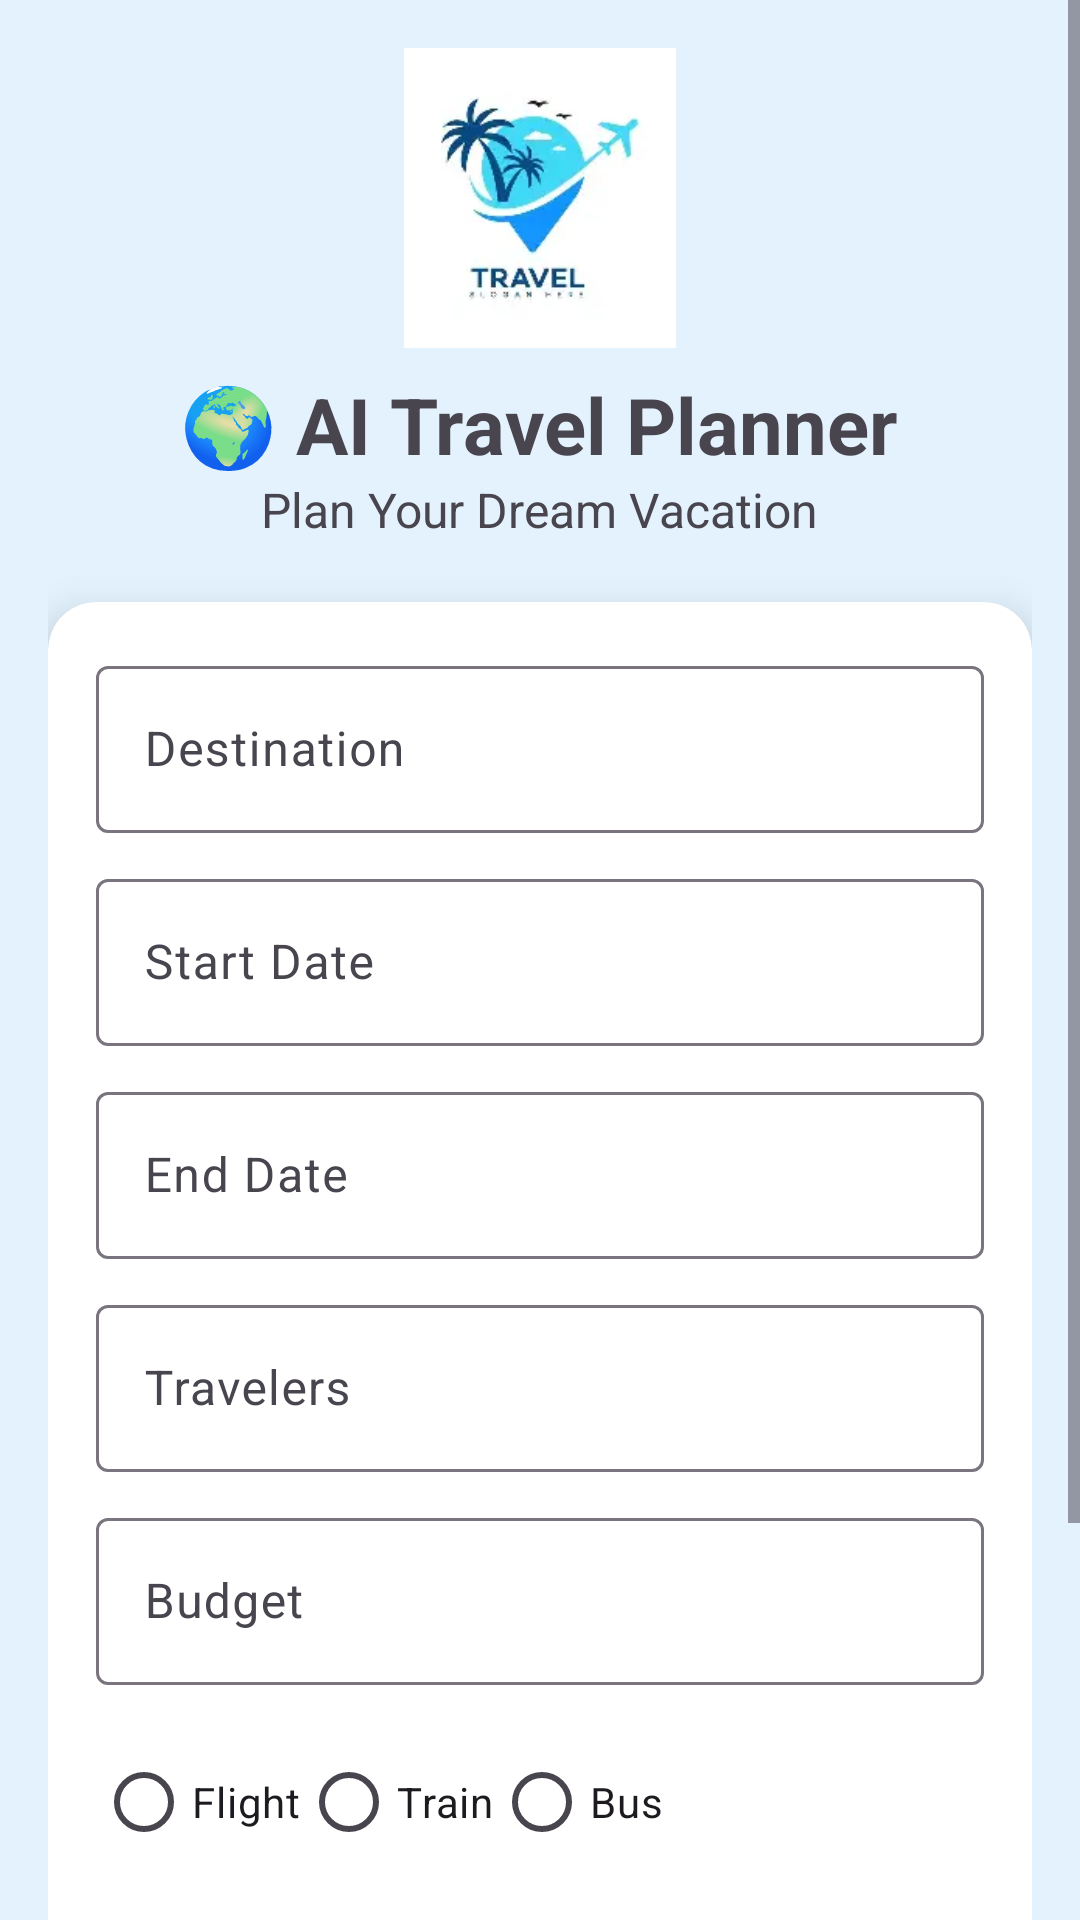

Android layout source for this screen:
<!-- AndroidManifest.xml: application theme Theme.AITravelPlanner -->
<!-- res/layout/activity_main.xml -->
<?xml version="1.0" encoding="utf-8"?>
<ScrollView xmlns:android="http://schemas.android.com/apk/res/android"
    xmlns:app="http://schemas.android.com/apk/res-auto"
    android:layout_width="match_parent"
    android:layout_height="match_parent"
    android:background="#E3F2FD">
    <LinearLayout
        android:layout_width="match_parent"
        android:layout_height="wrap_content"
        android:orientation="vertical"
        android:padding="16dp">

        <ImageView
            android:layout_width="100dp"
            android:layout_height="100dp"
            android:layout_gravity="center"
            android:src="@drawable/travel_logo" />

        <TextView
            android:layout_width="wrap_content"
            android:layout_height="wrap_content"
            android:text="🌍 AI Travel Planner"
            android:textStyle="bold"
            android:textSize="26sp"
            android:layout_gravity="center"
            android:layout_marginTop="8dp"/>

        <TextView
            android:layout_width="wrap_content"
            android:layout_height="wrap_content"
            android:text="Plan Your Dream Vacation"
            android:textSize="16sp"
            android:layout_gravity="center"
            android:layout_marginBottom="20dp"/>

        <androidx.cardview.widget.CardView
            android:layout_width="match_parent"
            android:layout_height="wrap_content"
            app:cardCornerRadius="16dp"
            app:cardElevation="8dp"
            android:padding="16dp">

            <LinearLayout
                android:layout_width="match_parent"
                android:layout_height="wrap_content"
                android:orientation="vertical"
                android:padding="16dp">

                <com.google.android.material.textfield.TextInputLayout
                    android:layout_width="match_parent"
                    android:layout_height="wrap_content"
                    android:hint="Destination">

                    <com.google.android.material.textfield.TextInputEditText
                        android:id="@+id/etDestination"
                        android:layout_width="match_parent"
                        android:layout_height="wrap_content"/>
                </com.google.android.material.textfield.TextInputLayout>

                <com.google.android.material.textfield.TextInputLayout
                    android:layout_width="match_parent"
                    android:layout_height="wrap_content"
                    android:hint="Start Date"
                    android:layout_marginTop="10dp">

                    <com.google.android.material.textfield.TextInputEditText
                        android:id="@+id/etStartDate"
                        android:layout_width="match_parent"
                        android:layout_height="wrap_content"
                        android:focusable="false"/>
                </com.google.android.material.textfield.TextInputLayout>

                <com.google.android.material.textfield.TextInputLayout
                    android:layout_width="match_parent"
                    android:layout_height="wrap_content"
                    android:hint="End Date"
                    android:layout_marginTop="10dp">

                    <com.google.android.material.textfield.TextInputEditText
                        android:id="@+id/etEndDate"
                        android:layout_width="match_parent"
                        android:layout_height="wrap_content"
                        android:focusable="false"/>
                </com.google.android.material.textfield.TextInputLayout>

                <com.google.android.material.textfield.TextInputLayout
                    android:layout_width="match_parent"
                    android:layout_height="wrap_content"
                    android:hint="Travelers"
                    android:layout_marginTop="10dp">

                    <com.google.android.material.textfield.TextInputEditText
                        android:id="@+id/etTravelers"
                        android:layout_width="match_parent"
                        android:layout_height="wrap_content"
                        android:inputType="number"/>
                </com.google.android.material.textfield.TextInputLayout>

                <com.google.android.material.textfield.TextInputLayout
                    android:layout_width="match_parent"
                    android:layout_height="wrap_content"
                    android:hint="Budget"
                    android:layout_marginTop="10dp">

                    <com.google.android.material.textfield.TextInputEditText
                        android:id="@+id/etBudget"
                        android:layout_width="match_parent"
                        android:layout_height="wrap_content"
                        android:inputType="number"/>
                </com.google.android.material.textfield.TextInputLayout>

                <RadioGroup
                    android:id="@+id/rgTravelMode"
                    android:layout_width="match_parent"
                    android:layout_height="wrap_content"
                    android:orientation="horizontal"
                    android:layout_marginTop="15dp">

                    <RadioButton
                        android:layout_width="wrap_content"
                        android:layout_height="wrap_content"
                        android:text="Flight"/>

                    <RadioButton
                        android:layout_width="wrap_content"
                        android:layout_height="wrap_content"
                        android:text="Train"/>

                    <RadioButton
                        android:layout_width="wrap_content"
                        android:layout_height="wrap_content"
                        android:text="Bus"/>
                </RadioGroup>

                <Spinner
                    android:id="@+id/spHotel"
                    android:layout_width="match_parent"
                    android:layout_height="wrap_content"
                    android:layout_marginTop="10dp"/>

                <com.google.android.material.button.MaterialButton
                    android:id="@+id/btnGenerate"
                    android:layout_width="match_parent"
                    android:layout_height="wrap_content"
                    android:text="🤖 Generate AI Trip"
                    android:layout_marginTop="20dp"
                    app:cornerRadius="16dp"/>

                <Button
                    android:id="@+id/btnHistory"
                    android:layout_width="match_parent"
                    android:layout_height="wrap_content"
                    android:text="Trip History"/>

            </LinearLayout>

        </androidx.cardview.widget.CardView>

    </LinearLayout>

</ScrollView>
<!-- resources referenced by this layout -->
<resources>
  <!-- drawable travel_logo: webp bitmap (drawable, 3148 bytes) -->
  <style name="Theme.AITravelPlanner" parent="Base.Theme.AITravelPlanner" />
  <style name="Base.Theme.AITravelPlanner" parent="Theme.Material3.DayNight.NoActionBar">
          
          
      </style>
</resources>
